Run: headless pygame with SDL's dummy video driver; simulated clock (each Clock.tick advances the game by its frame time, no real sleeping); random seed 0; keys injected as events and as key.get_pressed() state; no mouse input.
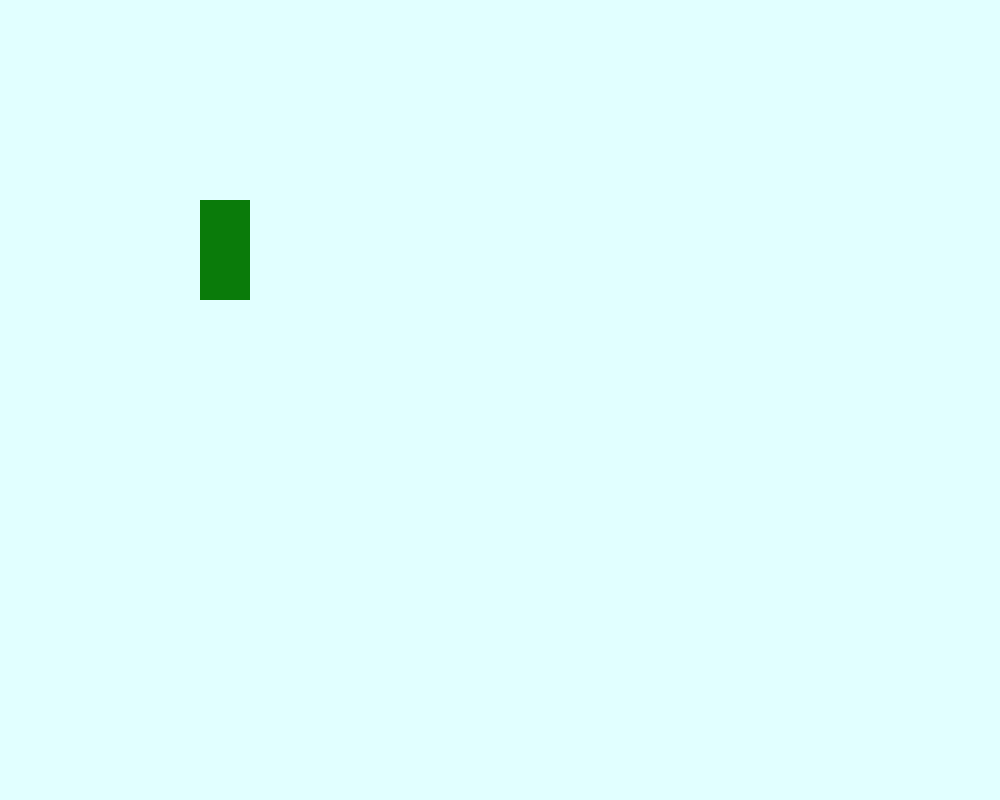
Frame 1 of 4 · flips 1–60 · no input
Frame 2 of 4 · flips 61–180 · tapped SPACE, RETURN · held RIGHT (→), D · screen unchanged from frame 1, image omitted
Frame 3 of 4 · flips 181–300 · held DOWN (↓), S · screen unchanged from frame 2, image omitted
Frame 4 of 4 · flips 301–420 · held LEFT (←), A, UP (↑), W · screen unchanged from frame 3, image omitted

The pygame program that drew these frames:

import pygame, time, sys
pygame.init()
pygame.time.delay(100)
screen=pygame.display.set_mode((1000,800))
white=[225,255,255]
red=[255,0,255]
black=[0,0,0]
screen.fill(white)
pygame.display.set_caption("My Shapes")
pygame.display.flip()
running = True
while running:
    for i in pygame.event.get():
        if i.type == pygame.quit:
            running = False
    pygame.time.delay(100)
    x=20
    y=20
    w=50
    h=100

    keyBoardKey=pygame.key.get_pressed()
    speed = 10   
    if keyBoardKey[pygame.K_LEFT]:
        x -= speed
    if keyBoardKey[pygame.K_RIGHT]:
        x += speed
    if keyBoardKey[pygame.K_UP]:
        y -= speed
    if keyBoardKey[pygame.K_DOWN]:
        y += speed
    screen.fill(white)
    pygame.draw.rect(screen,(10,123,10),(200,200, 50,100))
        # pygame.draw.circle(screen,(0, 120,129), (100,100),50, 4)
    pygame.display.update()
pygame.quit()
